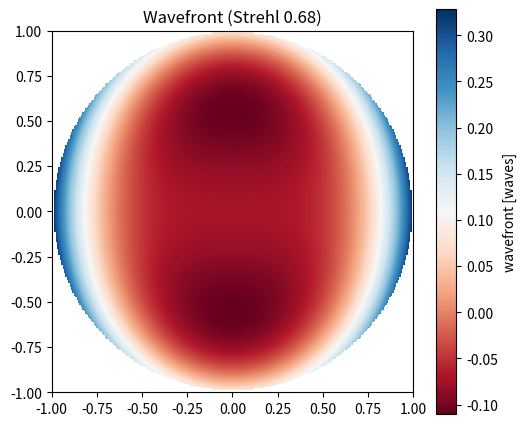

Here is the Python script that generated this plot:
#!/usr/bin/env python3
"""
================================================================================
wavefront.py  -  Zernike wavefront aberrations & Strehl ratio
================================================================================
M^2 (beam_quality.py) is a single scalar. The full story is the WAVEFRONT: the
shape of the phase across the beam. Thermal lensing, pump non-uniformity, and
rod imperfections add aberrations (defocus, astigmatism, spherical, coma) that
distort the wavefront and lower the STREHL RATIO: the ratio of actual peak focal
intensity to the ideal diffraction-limited peak. Strehl ~ 1 is perfect; below
~0.8 the focus is visibly degraded. This connects the rod's thermal/aberration
state to delivered focal intensity.

Model
-----
  Wavefront expanded in Zernike modes: W(r,phi) = sum_j a_j Z_j(r,phi).
  RMS wavefront error sigma = sqrt(sum a_j^2) (orthonormal Zernikes, waves).
  Marechal Strehl approximation: S = exp(-(2 pi sigma)^2).

Reports the RMS wavefront error and Strehl ratio for a set of aberration
coefficients, and the focal-intensity penalty.

Run:
    python wavefront.py
    python wavefront.py --defocus 0.1 --astig 0.05 --spherical 0.03
================================================================================
"""
from __future__ import annotations

import argparse
from dataclasses import dataclass, field
from typing import Dict

import numpy as np

try:
    import matplotlib.pyplot as plt
    _HAVE_MPL = True
except Exception:
    _HAVE_MPL = False


# ---- orthonormal Zernike polynomials (Noll), unit circle -------------------
def zernike(name, R, PHI):
    if name == "defocus":
        return np.sqrt(3) * (2 * R ** 2 - 1)
    if name == "astig":
        return np.sqrt(6) * R ** 2 * np.cos(2 * PHI)
    if name == "coma":
        return np.sqrt(8) * (3 * R ** 3 - 2 * R) * np.cos(PHI)
    if name == "spherical":
        return np.sqrt(5) * (6 * R ** 4 - 6 * R ** 2 + 1)
    if name == "trefoil":
        return np.sqrt(8) * R ** 3 * np.cos(3 * PHI)
    raise ValueError(f"unknown Zernike '{name}'")


ZERNIKES = ["defocus", "astig", "coma", "spherical", "trefoil"]


@dataclass
class Wavefront:
    coeffs: Dict[str, float] = field(default_factory=dict)  # waves RMS per mode
    npix: int = 257

    def rms_error(self) -> float:
        """RMS wavefront error in waves (orthonormal -> quadrature sum)."""
        return float(np.sqrt(sum(a ** 2 for a in self.coeffs.values())))

    def strehl(self) -> float:
        """Marechal approximation: S = exp(-(2 pi sigma)^2)."""
        sigma = self.rms_error()
        return float(np.exp(-(2 * np.pi * sigma) ** 2))

    def map(self):
        x = np.linspace(-1, 1, self.npix)
        X, Y = np.meshgrid(x, x)
        R = np.hypot(X, Y)
        PHI = np.arctan2(Y, X)
        W = np.zeros_like(R)
        for name, a in self.coeffs.items():
            W += a * zernike(name, R, PHI)
        W[R > 1] = np.nan
        return W


def main():
    ap = argparse.ArgumentParser(description="Zernike wavefront + Strehl ratio")
    for z in ZERNIKES:
        ap.add_argument(f"--{z}", type=float, default=0.0,
                        help=f"{z} coefficient [waves RMS]")
    args = ap.parse_args()

    coeffs = {z: getattr(args, z) for z in ZERNIKES if getattr(args, z) != 0.0}
    if not coeffs:
        coeffs = {"defocus": 0.08, "astig": 0.05, "spherical": 0.03}
    wf = Wavefront(coeffs)

    print("=" * 56)
    print(" Wavefront aberration & Strehl ratio")
    print("=" * 56)
    for name, a in coeffs.items():
        print(f"  {name:<12}: {a:+.3f} waves")
    print("-" * 56)
    print(f"  RMS wavefront error : {wf.rms_error():.3f} waves")
    print(f"  Strehl ratio        : {wf.strehl():.3f}")
    q = "diffraction-limited" if wf.strehl() >= 0.8 else "degraded focus"
    print(f"  focus quality       : {q} (>=0.8 = good)")
    print(f"  peak focal intensity: {wf.strehl()*100:.0f}% of ideal")
    print("=" * 56)

    if _HAVE_MPL:
        W = wf.map()
        plt.figure(figsize=(5.4, 4.6))
        im = plt.imshow(W, cmap="RdBu", extent=[-1, 1, -1, 1])
        plt.colorbar(im, label="wavefront [waves]")
        plt.title(f"Wavefront (Strehl {wf.strehl():.2f})")
        plt.tight_layout(); plt.savefig("wavefront.png", dpi=130)
        print("Saved -> wavefront.png")
        plt.show()


if __name__ == "__main__":
    main()
